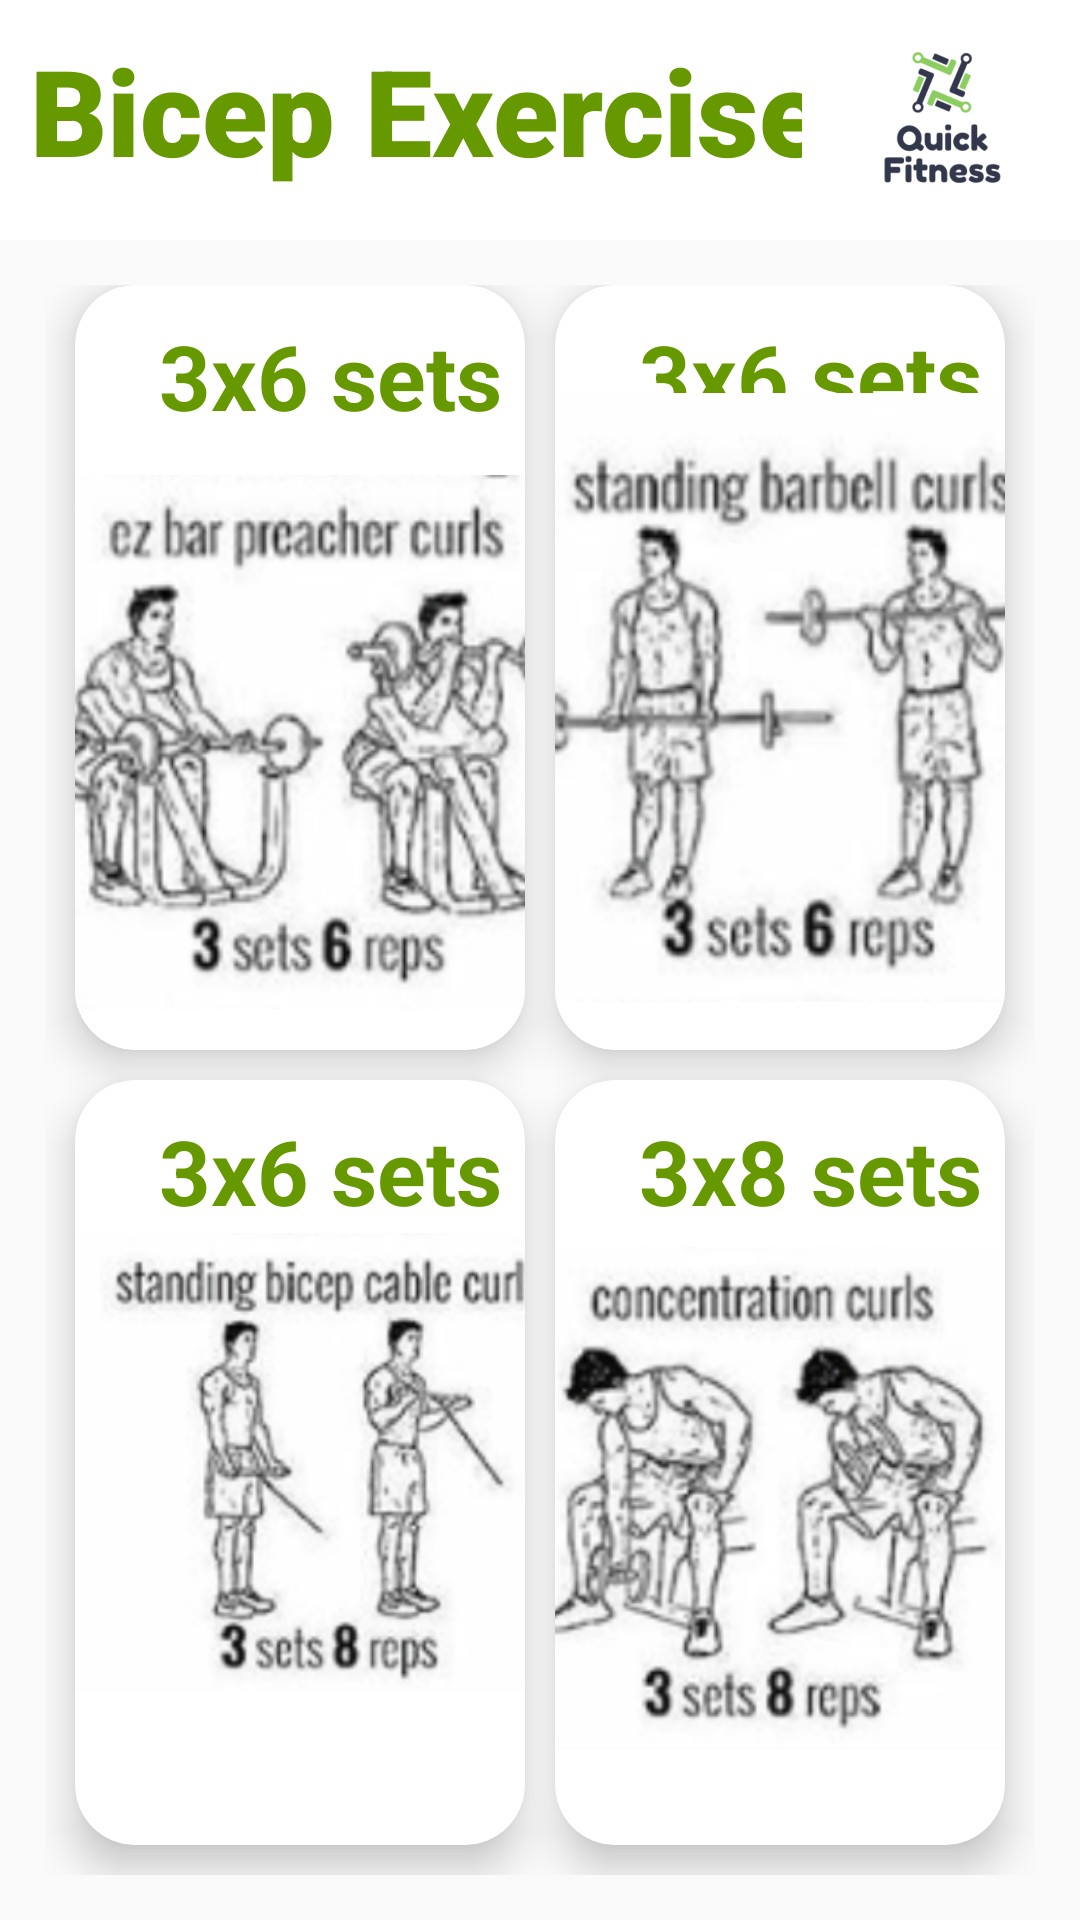

Layout XML and referenced resources for this Android screen:
<!-- AndroidManifest.xml: application theme AppTheme -->
<!-- res/layout/activity_biceps.xml -->
<?xml version="1.0" encoding="utf-8"?>
<LinearLayout
    xmlns:android="http://schemas.android.com/apk/res/android"
    xmlns:app="http://schemas.android.com/apk/res-auto"
    xmlns:tools="http://schemas.android.com/tools"
    android:layout_width="match_parent"
    android:layout_height="match_parent"
    android:orientation="vertical"
    android:background="@drawable/main_back"
    tools:context=".BicepsActivity">


    <RelativeLayout
        android:layout_weight="2"
        android:layout_width="match_parent"
        android:layout_height="0dp">

        <TextView
            android:id="@+id/textGrid"
            android:layout_width="match_parent"
            android:layout_height="match_parent"
            android:layout_alignParentStart="true"
            android:layout_alignParentTop="true"
            android:layout_centerInParent="true"
            android:layout_marginStart="0dp"
            android:layout_marginTop="0dp"
            android:layout_marginBottom="-5dp"
            android:background="@android:color/white"
            android:fontFamily="sans-serif-black"
            android:paddingLeft="10dp"
            android:paddingTop="10dp"
            android:text="Bicep Exercises"
            android:textColor="@android:color/holo_green_dark"
            android:textSize="40sp"
            android:textStyle="bold"></TextView>

        <ImageView
            android:id="@+id/imageView2"
            android:layout_width="292dp"
            android:layout_height="match_parent"
            android:layout_alignParentTop="true"
            android:layout_alignParentEnd="true"
            android:layout_marginTop="0dp"
            android:layout_marginEnd="-100dp"
            app:srcCompat="@drawable/logo" />

    </RelativeLayout>

    <GridLayout
        android:layout_weight="14"
        android:columnCount="2"
        android:rowCount="2"
        android:alignmentMode="alignMargins"
        android:columnOrderPreserved="false"
        android:layout_width="match_parent"
        android:layout_height="0dp"
        android:padding="15dp">

        
        <androidx.cardview.widget.CardView
            android:id="@+id/bicep"
            android:layout_width="0dp"
            android:layout_height="0dp"
            android:layout_rowWeight="1"
            android:layout_columnWeight="1"
            android:layout_marginLeft="10dp"
            android:layout_marginRight="5dp"
            android:layout_marginBottom="10dp"
            app:cardBackgroundColor="@android:color/white"
            app:cardCornerRadius="20dp"
            app:cardElevation="8dp">

            <TextView
                android:layout_width="wrap_content"
                android:layout_height="wrap_content"
                android:layout_marginTop="10dp"
                android:layout_marginLeft="28dp"
                android:text="3x6 sets"
                android:textAlignment="center"
                android:textColor="@android:color/holo_green_dark"
                android:textSize="30sp"
                android:textStyle="bold" />


            <LinearLayout
                android:layout_width="157dp"
                android:layout_height="235dp"
                android:layout_gravity="center_horizontal|center_vertical"
                android:layout_margin="16dp"
                android:orientation="vertical">


                <ImageView
                    android:layout_width="203dp"
                    android:layout_height="304dp"
                    android:layout_marginTop="-10dp"
                    android:layout_gravity="center_horizontal"
                    android:layout_marginRight="3dp"
                    android:src="@drawable/biceps1" />


            </LinearLayout>


        </androidx.cardview.widget.CardView>
        
        <androidx.cardview.widget.CardView
            android:id="@+id/chest"
            android:layout_width="0dp"
            android:layout_height="0dp"
            android:layout_rowWeight="1"
            android:layout_columnWeight="1"
            android:layout_marginLeft="5dp"
            android:layout_marginRight="10dp"
            android:layout_marginBottom="10dp"
            app:cardBackgroundColor="@android:color/white"
            app:cardCornerRadius="20dp"
            app:cardElevation="8dp">

            <TextView
                android:layout_width="wrap_content"
                android:layout_height="wrap_content"
                android:layout_marginTop="10dp"
                android:layout_marginLeft="28dp"
                android:text="3x6 sets"
                android:textAlignment="center"
                android:textColor="@android:color/holo_green_dark"
                android:textSize="30sp"
                android:textStyle="bold" />


            <LinearLayout
                android:layout_width="159dp"
                android:layout_height="223dp"
                android:layout_gravity="center_horizontal|center_vertical"
                android:layout_margin="16dp"
                android:orientation="vertical">

                <ImageView
                    android:layout_marginTop="20dp"
                    android:layout_width="234dp"
                    android:layout_height="match_parent"
                    android:layout_gravity="center_horizontal"
                    android:src="@drawable/biceps2" />


            </LinearLayout>


        </androidx.cardview.widget.CardView>
        
        <androidx.cardview.widget.CardView
            android:id="@+id/back"
            android:layout_width="0dp"
            android:layout_height="0dp"
            android:layout_rowWeight="1"
            android:layout_columnWeight="1"
            android:layout_marginLeft="10dp"
            android:layout_marginRight="5dp"
            android:layout_marginBottom="10dp"
            app:cardBackgroundColor="@android:color/white"
            app:cardCornerRadius="20dp"
            app:cardElevation="8dp">

            <TextView
                android:layout_width="wrap_content"
                android:layout_height="wrap_content"
                android:layout_marginTop="10dp"
                android:layout_marginLeft="28dp"
                android:text="3x6 sets"
                android:textAlignment="center"
                android:textColor="@android:color/holo_green_dark"
                android:textSize="30sp"
                android:textStyle="bold" />


            <LinearLayout
                android:layout_width="238dp"
                android:layout_height="wrap_content"
                android:layout_gravity="center_horizontal|center_vertical"
                android:layout_margin="16dp"
                android:orientation="vertical">

                <ImageView
                    android:layout_width="172dp"
                    android:layout_height="216dp"
                    android:layout_gravity="center_horizontal"
                    android:src="@drawable/biceps3" />


            </LinearLayout>


        </androidx.cardview.widget.CardView>
        
        <androidx.cardview.widget.CardView
            android:id="@+id/legs"
            android:layout_width="0dp"
            android:layout_height="0dp"
            android:layout_rowWeight="1"
            android:layout_columnWeight="1"
            android:layout_marginLeft="5dp"
            android:layout_marginRight="10dp"
            android:layout_marginBottom="10dp"
            app:cardBackgroundColor="@android:color/white"
            app:cardCornerRadius="20dp"
            app:cardElevation="8dp">


            <TextView
                android:layout_width="wrap_content"
                android:layout_height="wrap_content"
                android:layout_marginTop="10dp"
                android:layout_marginLeft="28dp"
                android:text="3x8 sets"
                android:textAlignment="center"
                android:textColor="@android:color/holo_green_dark"
                android:textSize="30sp"
                android:textStyle="bold" />


            <LinearLayout
                android:layout_width="213dp"
                android:layout_height="221dp"
                android:layout_gravity="center_horizontal|center_vertical"
                android:layout_margin="16dp"
                android:orientation="vertical">

                <ImageView
                    android:layout_width="205dp"
                    android:layout_height="245dp"
                    android:layout_gravity="center_horizontal"
                    android:layout_marginRight="8dp"
                    android:src="@drawable/biceps4" />


            </LinearLayout>


        </androidx.cardview.widget.CardView>


    </GridLayout>


</LinearLayout>
<!-- resources referenced by this layout -->
<resources>
  <!-- drawable biceps1: png bitmap (drawable, 89525 bytes) -->
  <!-- drawable biceps2: png bitmap (drawable, 76276 bytes) -->
  <!-- drawable biceps3: png bitmap (drawable, 69703 bytes) -->
  <!-- drawable biceps4: png bitmap (drawable, 87515 bytes) -->
  <!-- drawable logo: png bitmap (drawable-v24, 78919 bytes) -->
  <style name="AppTheme" parent="Theme.AppCompat.Light.DarkActionBar">
          
          <item name="colorPrimary">@color/colorPrimary</item>
          <item name="colorPrimaryDark">@color/colorPrimaryDark</item>
          <item name="colorAccent">@color/colorAccent</item>
      </style>
  <color name="colorPrimary">#8BC34A</color>
  <color name="colorPrimaryDark">#4CAF50</color>
  <color name="colorAccent">#282D4A</color>
</resources>
